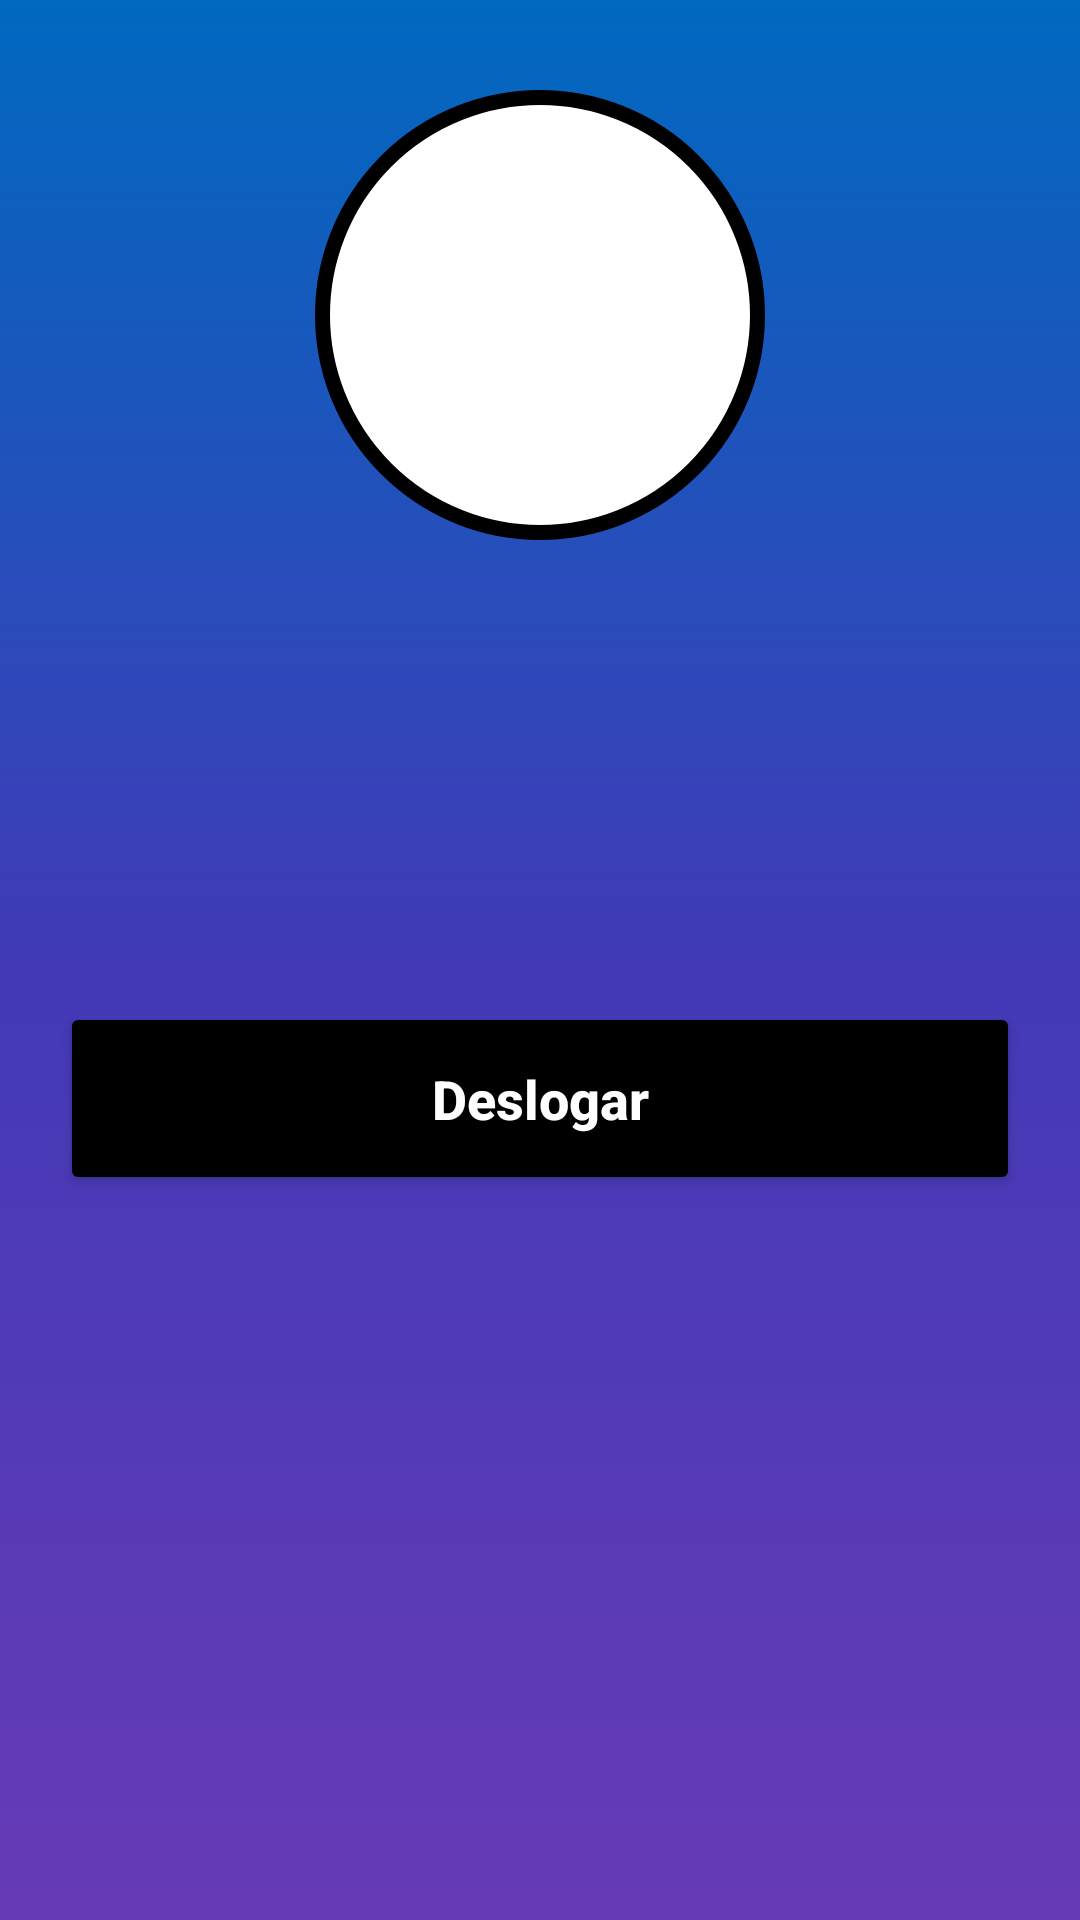

The Android layout XML behind this screen, and the referenced resources:
<!-- AndroidManifest.xml: application theme Theme.ProjetoTrabalho -->
<!-- res/layout/activity_tela_principal.xml -->
<?xml version="1.0" encoding="utf-8"?>
<androidx.constraintlayout.widget.ConstraintLayout xmlns:android="http://schemas.android.com/apk/res/android"
    xmlns:app="http://schemas.android.com/apk/res-auto"
    xmlns:tools="http://schemas.android.com/tools"
    android:layout_width="match_parent"
    android:layout_height="match_parent"
    android:background="@drawable/background"
    tools:context=".TelaPrincipal">
    
    <View
        android:id="@+id/containerUser"
        android:layout_width="150dp"
        android:layout_height="150dp"
        android:background="@drawable/container_user"
        android:layout_marginTop="30dp"
        app:layout_constraintStart_toStartOf="parent"
        app:layout_constraintEnd_toEndOf="parent"
        app:layout_constraintTop_toTopOf="parent"
        />
    <ImageView
        android:layout_width="100dp"
        android:layout_height="100dp"
        android:src="@drawable/ic_user"
        app:layout_constraintStart_toStartOf="@+id/containerUser"
        app:layout_constraintEnd_toEndOf="@+id/containerUser"
        app:layout_constraintTop_toTopOf="@+id/containerUser"
        app:layout_constraintBottom_toBottomOf="@+id/containerUser"
        />

    <ImageView
        android:id="@+id/iconeUser"
        android:layout_width="50dp"
        android:layout_height="50dp"
        android:src="@drawable/ic_user"
        android:layout_marginLeft="20dp"
        android:layout_marginTop="30dp"
        app:layout_constraintTop_toBottomOf="@id/containerUser"
        app:layout_constraintStart_toStartOf="parent"
        />
    <TextView
        android:id="@+id/textNomeUsuario"
        android:layout_width="wrap_content"
        android:layout_height="wrap_content"
        android:text=""
        android:textColor="@color/black"
        android:textSize="20sp"
        android:textStyle="bold"
        android:layout_marginTop="40dp"
        android:layout_marginLeft="20dp"
        app:layout_constraintTop_toBottomOf="@id/containerUser"
        app:layout_constraintStart_toEndOf="@id/iconeUser"

        />

    <ImageView
        android:id="@+id/iconeEmail"
        android:layout_width="50dp"
        android:layout_height="50dp"
        android:src="@drawable/ic_email"
        android:layout_marginLeft="20dp"
        android:layout_marginTop="20dp"
        app:layout_constraintTop_toBottomOf="@id/iconeUser"
        app:layout_constraintStart_toStartOf="parent"
        />
    <TextView
        android:id="@+id/textEmailUsuario"
        android:layout_width="wrap_content"
        android:layout_height="wrap_content"
        android:text=""
        android:textColor="@color/black"
        android:textSize="20sp"
        android:textStyle="bold"
        android:layout_marginTop="40dp"
        android:layout_marginLeft="20dp"
        app:layout_constraintTop_toBottomOf="@id/textNomeUsuario"
        app:layout_constraintStart_toEndOf="@id/iconeEmail"

        />
    <Button

        android:id="@+id/bt_deslogar"
        android:layout_width="match_parent"
        android:layout_height="wrap_content"
        android:text="Deslogar"
        android:textColor="@color/white"
        android:textSize="18sp"
        android:textStyle="bold"
        android:textAllCaps="false"
        android:backgroundTint="@color/black"
        android:padding="20dp"
        android:layout_margin="20dp"
        app:layout_constraintTop_toBottomOf="@id/textEmailUsuario"

        />
</androidx.constraintlayout.widget.ConstraintLayout>
<!-- resources referenced by this layout -->
<resources>
  <color name="black">#FF000000</color>
  <color name="white">#FFFFFFFF</color>
  <!-- drawable background (drawable) -->
  <?xml version="1.0" encoding="utf-8"?>
  
  <shape xmlns:android="http://schemas.android.com/apk/res/android">
   <gradient
       android:startColor="@color/magenta"
       android:centerColor="@color/roxo"
       android:endColor="@color/azul"
       android:angle="90"
       />
  
  </shape>
  <!-- drawable container_user (drawable) -->
  <?xml version="1.0" encoding="utf-8"?>
  
  <shape xmlns:android="http://schemas.android.com/apk/res/android">
      <solid android:color="@color/white"></solid>
      <corners android:radius="100dp"/>
      <stroke android:color="@color/black" android:width="5dp"/>
  
  </shape>
  <style name="Theme.ProjetoTrabalho" parent="Base.Theme.ProjetoTrabalho" />
  <color name="magenta">#673AB7</color>
  <color name="roxo">#423AB7</color>
  <color name="azul">#0069C0</color>
  <style name="Base.Theme.ProjetoTrabalho" parent="Theme.Material3.DayNight.NoActionBar">
          
          <item name="colorPrimaryVariant">@color/black</item>
  
  
          
      </style>
</resources>
